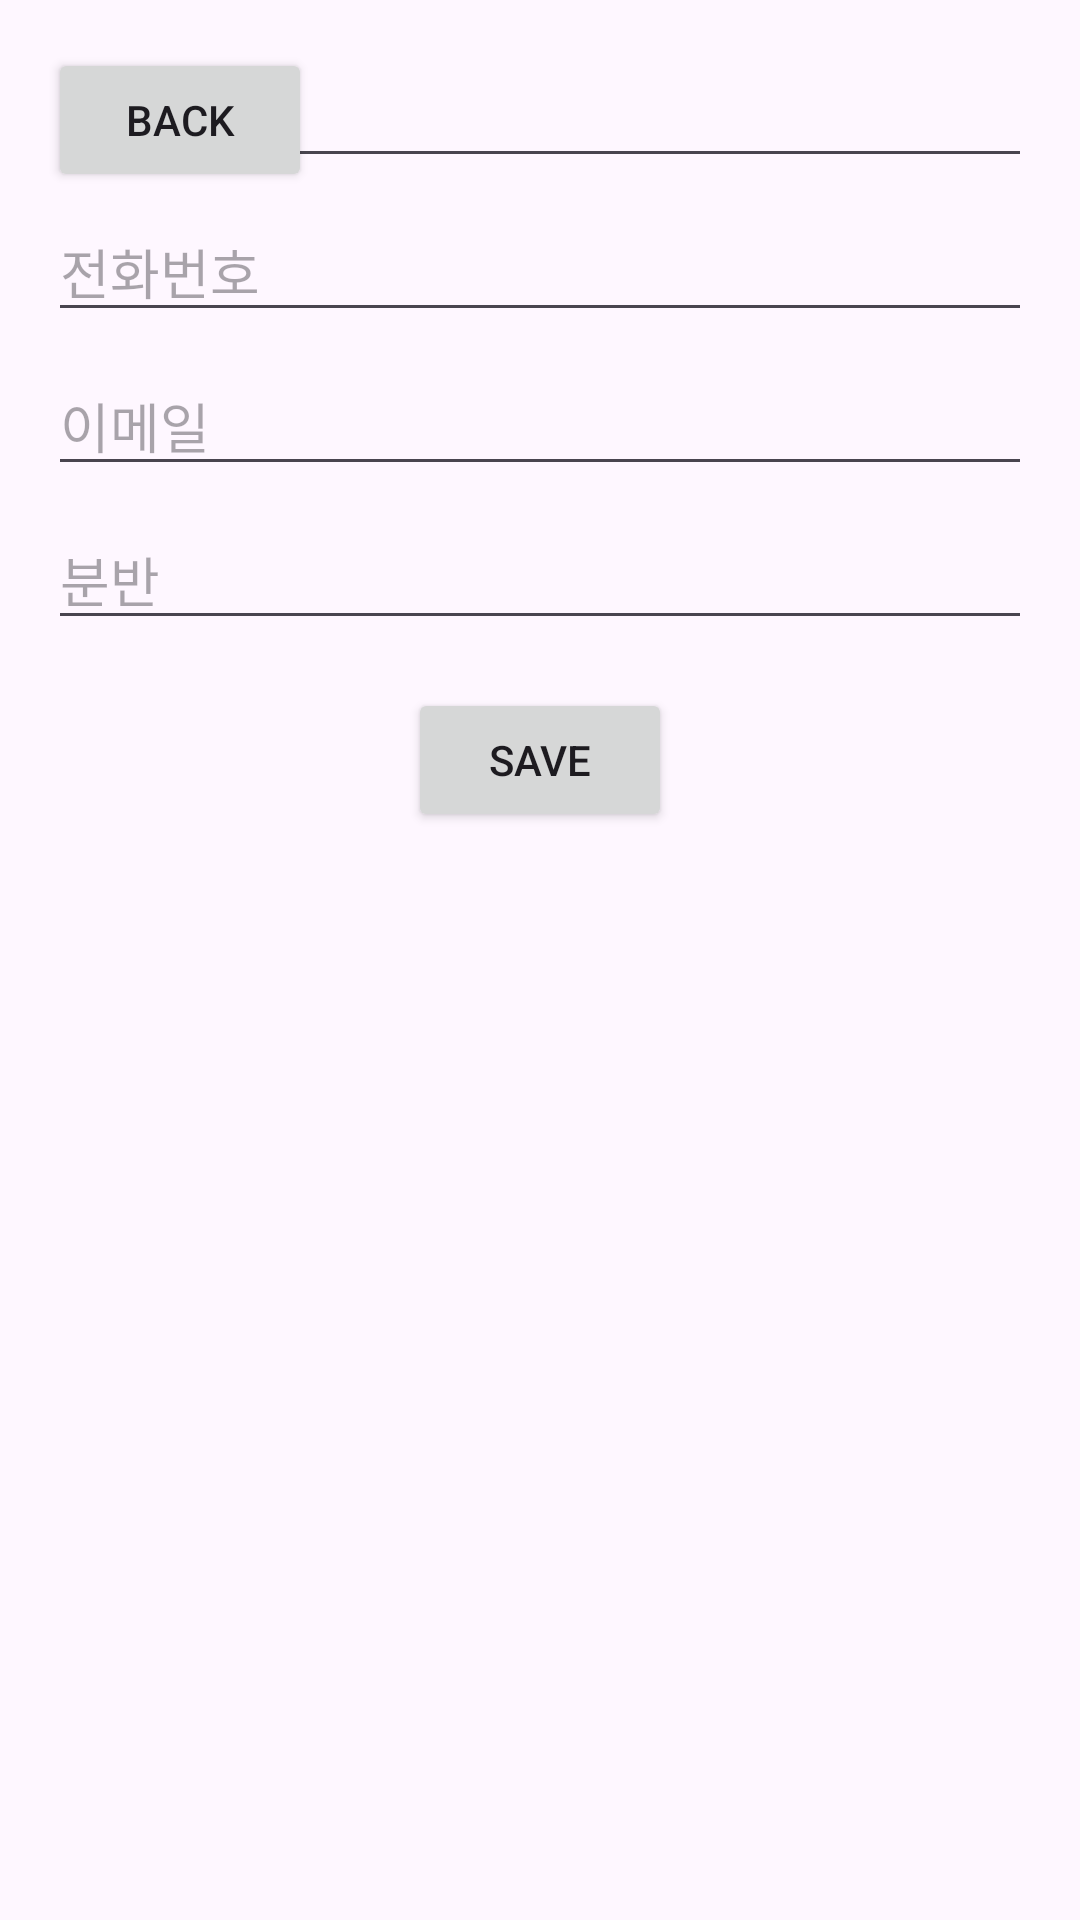

Reconstruct the res/layout file that produces this screen, plus the resources it refers to.
<!-- AndroidManifest.xml: application theme Theme.MyApplication -->
<!-- res/layout/activity_add_contact.xml -->
<?xml version="1.0" encoding="utf-8"?>
<RelativeLayout xmlns:android="http://schemas.android.com/apk/res/android"
    android:layout_width="match_parent"
    android:layout_height="match_parent"
    android:orientation="vertical"
    android:padding="16dp">

    <Button
        android:id="@+id/backButton"
        android:layout_width="wrap_content"
        android:layout_height="wrap_content"
        android:text="Back" />

    <EditText
        android:id="@+id/nameEditText"
        android:layout_width="match_parent"
        android:layout_height="wrap_content"
        android:hint="이름" />

    <EditText
        android:id="@+id/phoneEditText"
        android:layout_width="match_parent"
        android:layout_height="wrap_content"
        android:hint="전화번호"
        android:layout_below="@id/nameEditText"
        android:layout_marginTop="8dp" />

    <EditText
        android:id="@+id/emailEditText"
        android:layout_width="match_parent"
        android:layout_height="wrap_content"
        android:hint="이메일"
        android:layout_below="@id/phoneEditText"
        android:layout_marginTop="8dp" />

    <EditText
        android:id="@+id/groupEditText"
        android:layout_width="match_parent"
        android:layout_height="wrap_content"
        android:hint="분반"
        android:layout_below="@id/emailEditText"
        android:layout_marginTop="8dp" />

    <Button
        android:id="@+id/saveButton"
        android:layout_width="wrap_content"
        android:layout_height="wrap_content"
        android:text="Save"
        android:layout_below="@id/groupEditText"
        android:layout_marginTop="16dp"
        android:layout_centerHorizontal="true" />
</RelativeLayout>
<!-- resources referenced by this layout -->
<resources>
  <style name="Theme.MyApplication" parent="Base.Theme.MyApplication" />
  <style name="Base.Theme.MyApplication" parent="Theme.Material3.DayNight.NoActionBar">
          
          
          <item name="colorPrimary">@color/grey</item>
          <item name="android:statusBarColor">#45474B</item> 
          <item name="android:windowLightStatusBar">true</item>
          <item name="tabSelectedTextColor">@color/grey</item>
      </style>
  <color name="grey">#45474B</color>
</resources>
